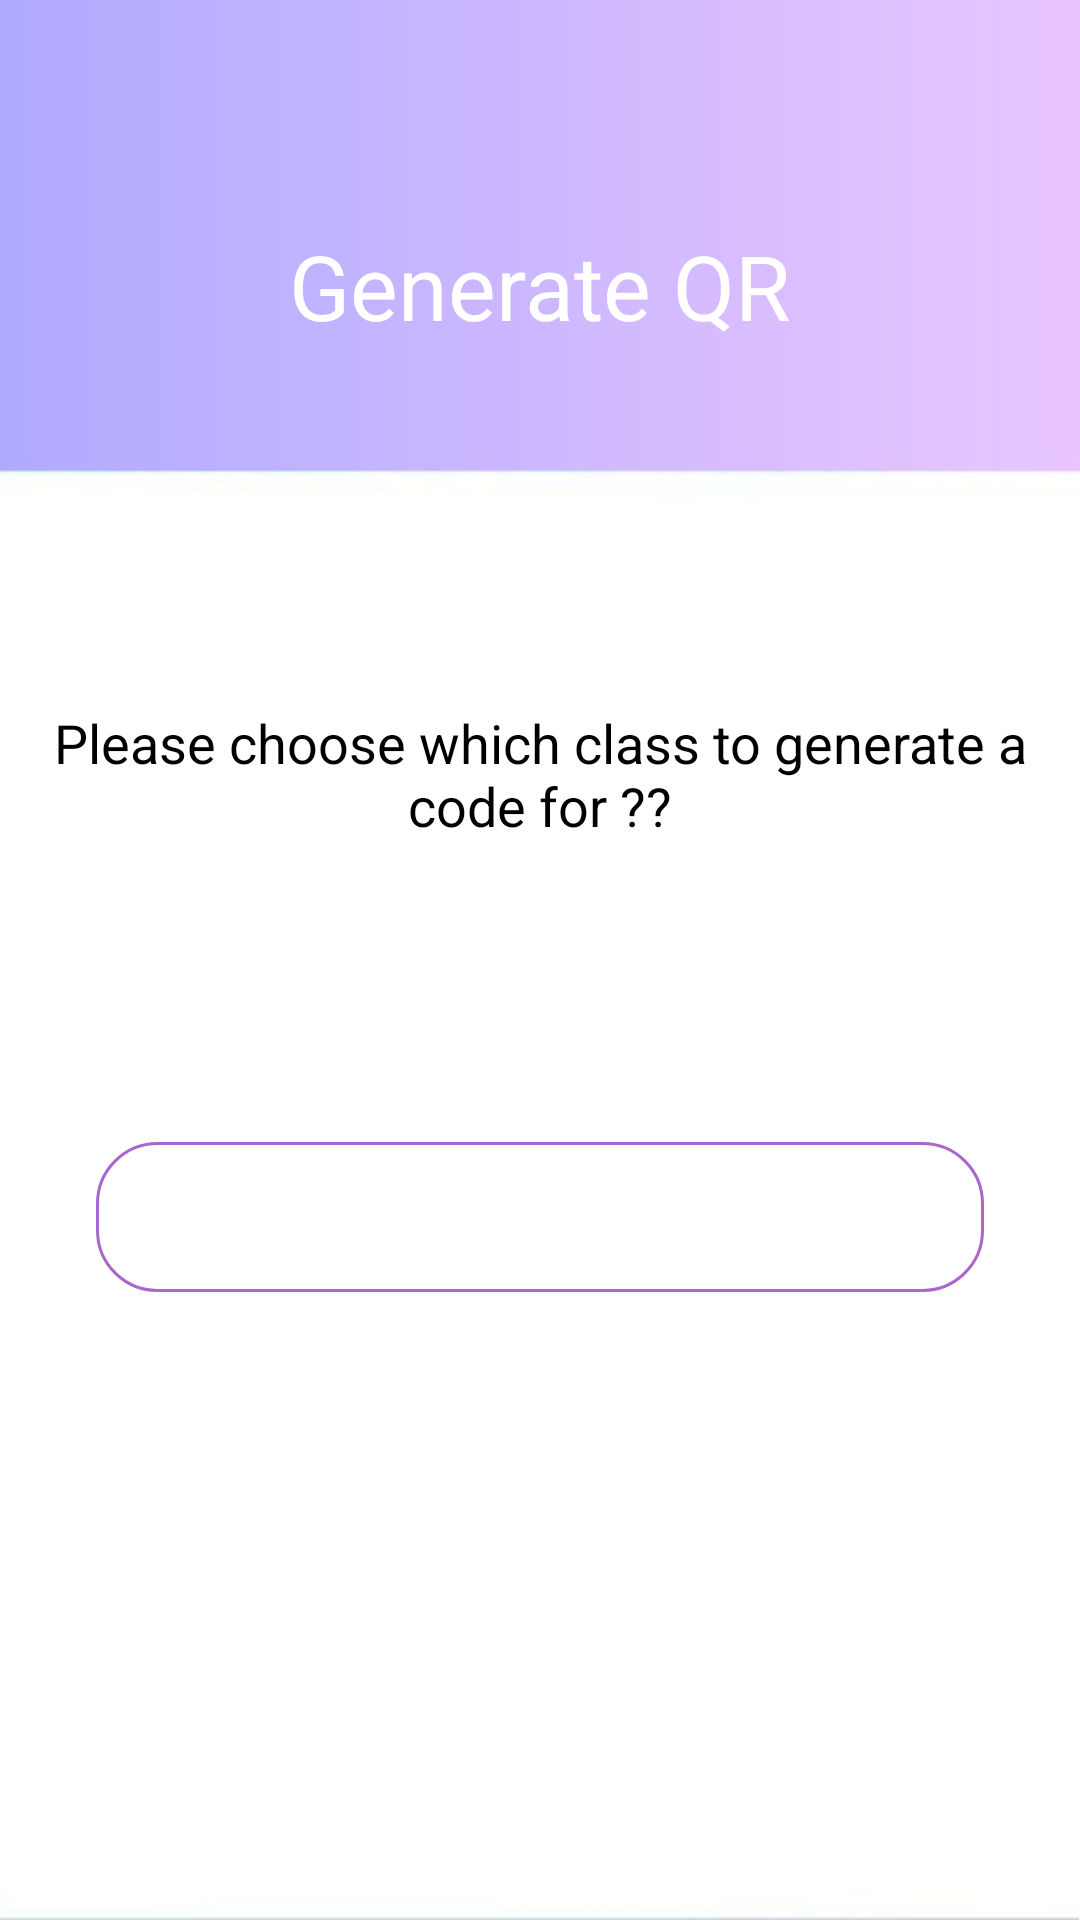

Here is an Android app screen rendered from its layout file. Give the layout XML and the strings, colors and styles it references.
<!-- AndroidManifest.xml: application theme Theme.HybridClass -->
<!-- res/layout/activity_generate_qr.xml -->
<?xml version="1.0" encoding="utf-8"?>
<androidx.constraintlayout.widget.ConstraintLayout xmlns:android="http://schemas.android.com/apk/res/android"
    xmlns:app="http://schemas.android.com/apk/res-auto"
    xmlns:tools="http://schemas.android.com/tools"
    android:layout_width="match_parent"
    android:layout_height="match_parent"
    android:background="@drawable/backgroundapp">

    <TextView
        android:id="@+id/pickModulePrompt"
        android:layout_width="wrap_content"
        android:layout_height="wrap_content"
        android:layout_marginTop="120dp"
        android:gravity="center_horizontal|center_vertical"
        android:text="Please choose which class to generate a code for ??"
        android:textColor="#000000"
        android:textSize="18sp"
        app:layout_constraintEnd_toEndOf="parent"
        app:layout_constraintHorizontal_bias="0.0"
        app:layout_constraintStart_toStartOf="parent"
        app:layout_constraintTop_toBottomOf="@+id/pickModulesText" />

    <TextView
        android:id="@+id/pickModulesText"
        android:layout_width="wrap_content"
        android:layout_height="wrap_content"
        android:layout_marginTop="75dp"
        android:text="Generate QR"
        android:textColor="@android:color/white"
        android:textSize="30sp"
        app:layout_constraintEnd_toEndOf="parent"
        app:layout_constraintStart_toStartOf="parent"
        app:layout_constraintTop_toTopOf="parent" />

    <Button
        android:id="@+id/genCodeBtn"
        android:layout_width="250dp"
        android:layout_height="60dp"
        android:layout_marginTop="60dp"
        android:background="@drawable/bt_uisquare"
        android:text="Generate Code"
        android:textAllCaps="false"
        android:textColor="#FFFFFF"
        android:textSize="18sp"
        app:layout_constraintEnd_toEndOf="parent"
        app:layout_constraintHorizontal_bias="0.496"
        app:layout_constraintStart_toStartOf="parent"
        app:layout_constraintTop_toBottomOf="@+id/spinner" />

    <Spinner
        android:id="@+id/spinner"

        android:layout_width="0dp"
        android:layout_height="50dp"
        android:layout_marginStart="32dp"
        android:layout_marginTop="100dp"
        android:layout_marginEnd="32dp"
        android:background="@drawable/custom_spinner"
        app:layout_constraintEnd_toEndOf="parent"
        app:layout_constraintHorizontal_bias="1.0"
        app:layout_constraintStart_toStartOf="parent"
        app:layout_constraintTop_toBottomOf="@+id/pickModulePrompt" />

</androidx.constraintlayout.widget.ConstraintLayout>
<!-- resources referenced by this layout -->
<resources>
  <!-- drawable backgroundapp: jpg bitmap (drawable, 32987 bytes) -->
  <!-- drawable custom_spinner (drawable) -->
  <?xml version="1.0" encoding="utf-8"?>
  <selector xmlns:android="http://schemas.android.com/apk/res/android">
  
      <item><layer-list>
          <item>
              <shape>
  
                  <solid android:color="#FFFFFF" />
  
                  <stroke android:width="1dp" android:color="@android:color/holo_purple" />
  
                  <corners android:radius="20dp" />
  
  
              </shape></item>
  
      </layer-list></item>
  
  </selector>
  <style name="Theme.HybridClass" parent="Theme.MaterialComponents.DayNight.NoActionBar">
          
          <item name="colorOnPrimary">@color/white</item>
          
          
  
          
      </style>
  <color name="white">#ffffff</color>
</resources>
